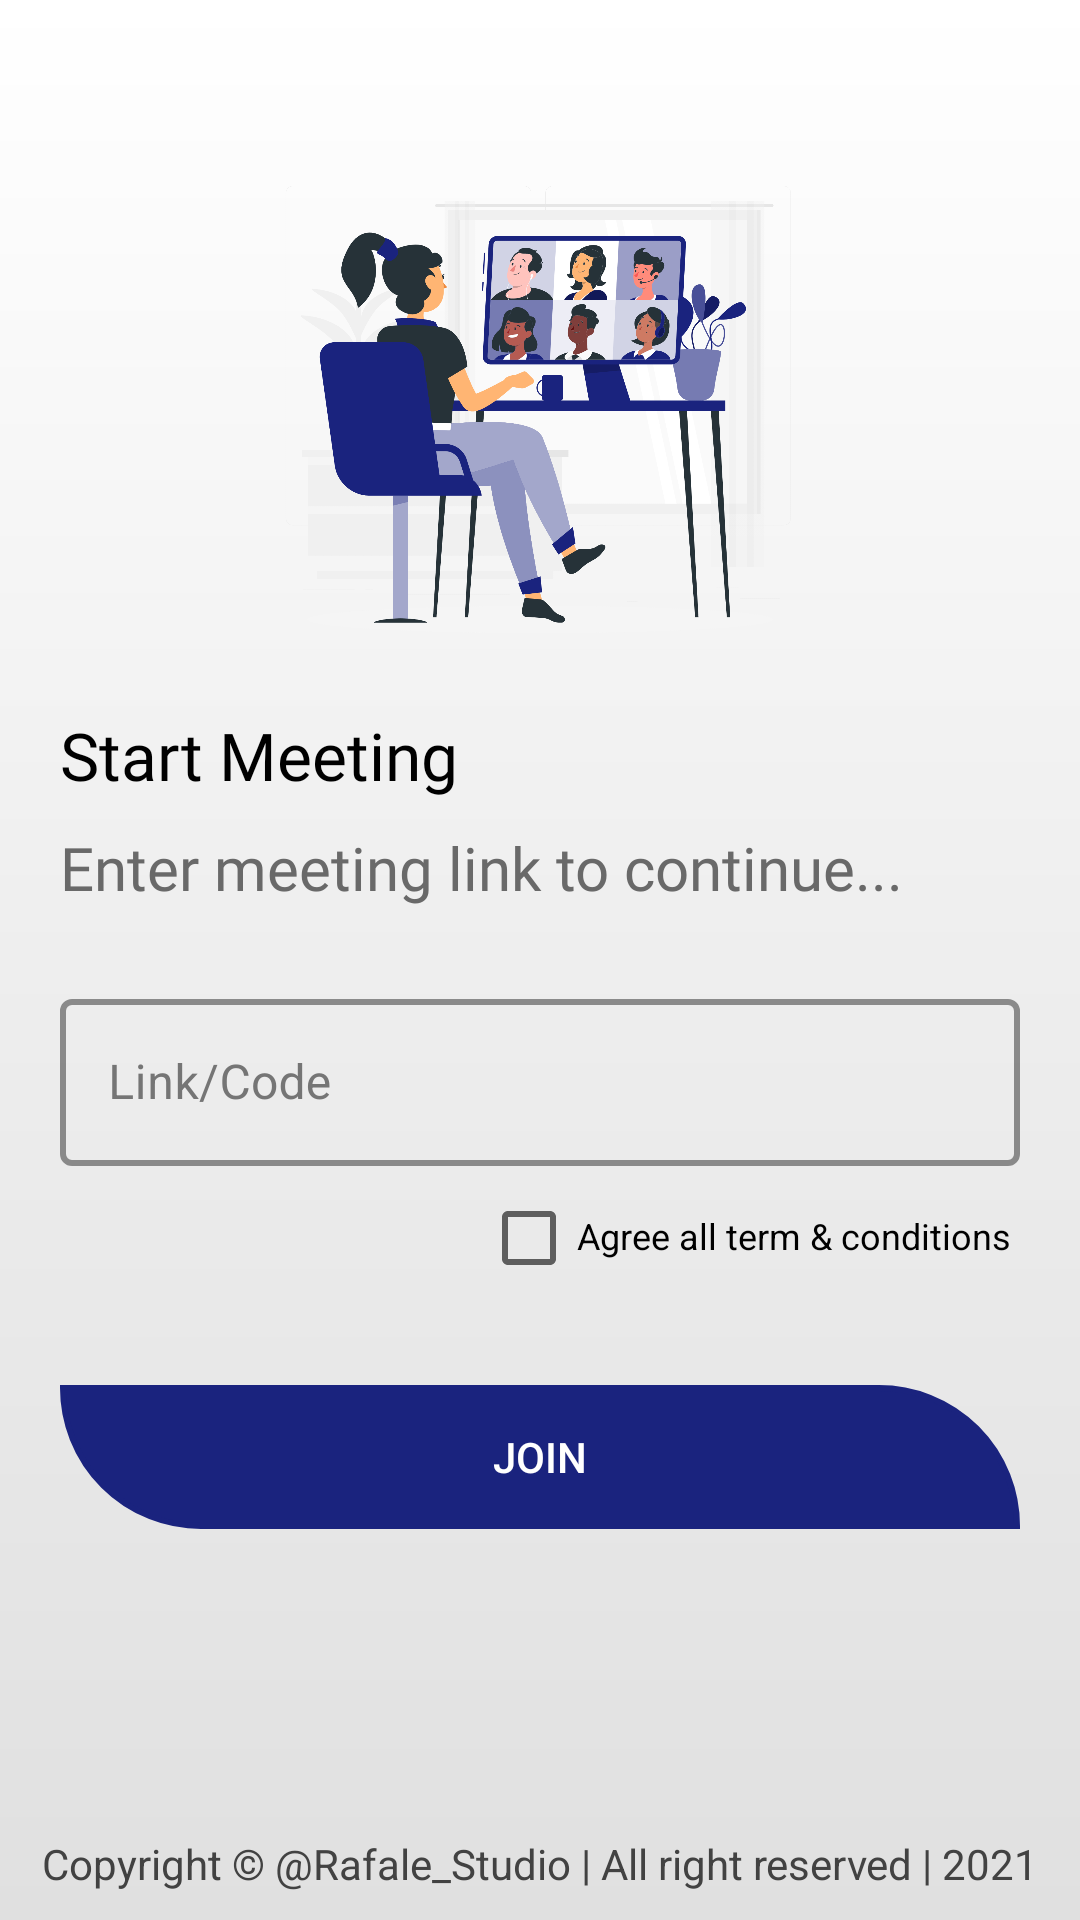

Android layout source for this screen:
<!-- AndroidManifest.xml: application theme Theme.MeetOn -->
<!-- res/layout/activity_direct_join.xml -->
<?xml version="1.0" encoding="utf-8"?>
<LinearLayout xmlns:android="http://schemas.android.com/apk/res/android"
    xmlns:app="http://schemas.android.com/apk/res-auto"
    xmlns:tools="http://schemas.android.com/tools"
    android:layout_width="match_parent"
    android:layout_height="match_parent"
    android:background="@drawable/shape_4"
    android:elevation="15dp"
    android:fitsSystemWindows="true"
    android:focusableInTouchMode="true"
    android:orientation="vertical"
    tools:context=".DirectJoinActivity">

    <LinearLayout
        android:layout_width="match_parent"
        android:layout_height="wrap_content"
        android:layout_marginLeft="20dp"
        android:layout_marginTop="20dp"
        android:layout_marginRight="20dp"
        android:background="@color/ks_transparent_1000"
        android:orientation="vertical">

        <ImageView
            android:id="@+id/back_btn_DJA"
            android:layout_width="wrap_content"
            android:layout_height="wrap_content"
            android:contentDescription="@string/Content_descriptions"
            android:focusableInTouchMode="true"
            android:padding="10dp"
            android:src="@drawable/back_arrow_icon"
            app:tint="@color/ks_indigo_900" />

        <ImageView
            android:layout_width="match_parent"
            android:layout_height="200dp"
            android:layout_gravity="center"
            android:contentDescription="@string/Content_descriptions"
            android:focusableInTouchMode="true"
            app:srcCompat="@drawable/meeting_ui_4" />

        <TextView
            android:layout_width="match_parent"
            android:layout_height="wrap_content"
            android:layout_gravity="center"
            android:focusableInTouchMode="true"
            android:fontFamily="@font/bungee"
            android:includeFontPadding="false"
            android:text="Start Meeting"
            android:textColor="@color/black"
            android:textSize="22sp" />

        <TextView
            android:layout_width="match_parent"
            android:layout_height="wrap_content"
            android:layout_marginTop="10dp"
            android:fontFamily="@font/antic"
            android:text="Enter meeting link to continue..."
            android:textAllCaps="false"
            android:textColor="@color/ks_grey_950"
            android:textSize="20sp" />

        <com.google.android.material.textfield.TextInputLayout
            style="@style/OutLineEditText"
            android:layout_width="match_parent"
            android:layout_height="wrap_content"
            android:layout_marginTop="25dp"
            android:hint="Link/Code"
            android:textColorHint="@color/ks_grey_600"
            app:boxStrokeColor="@color/black"
            app:boxStrokeWidth="2dp"
            app:boxStrokeWidthFocused="3dp"
            app:endIconDrawable="@drawable/cancel_icon"
            app:endIconMode="clear_text"
            app:endIconTint="@color/ks_grey_600">

            <com.google.android.material.textfield.TextInputEditText
                android:id="@+id/input_meeting_code_DJA"
                android:layout_width="match_parent"
                android:layout_height="wrap_content"
                android:focusableInTouchMode="true"
                android:inputType="text"
                android:textColor="@color/black" />

        </com.google.android.material.textfield.TextInputLayout>

        <CheckBox
            android:id="@+id/checkbox_DJA"
            android:layout_width="wrap_content"
            android:layout_height="wrap_content"
            android:layout_gravity="end"
            android:layout_marginLeft="20dp"
            android:gravity="center"
            android:includeFontPadding="false"
            android:text="Agree all term &amp; conditions "
            android:textAlignment="center"
            android:textColor="@color/black"
            android:textSize="12sp" />

        <Button
            android:id="@+id/join_btn_DJA"
            android:layout_width="match_parent"
            android:layout_height="wrap_content"
            android:layout_gravity="center"
            android:layout_marginTop="25dp"
            android:background="@drawable/shape_2"
            android:gravity="center"
            android:text="Join"
            android:textAlignment="center"
            android:textAllCaps="true"
            android:textColor="@color/white"
            app:backgroundTint="@color/ks_indigo_900" />

    </LinearLayout>

    <androidx.constraintlayout.widget.ConstraintLayout
        android:id="@+id/Area_2"
        android:layout_width="match_parent"
        android:layout_height="match_parent"
        android:layout_marginTop="10dp"
        android:background="@color/ks_transparent_1000"
        app:layout_constraintBottom_toBottomOf="parent"
        app:layout_constraintEnd_toEndOf="parent"
        app:layout_constraintStart_toStartOf="parent">

        <TextView
            android:id="@+id/copyright_text"
            android:layout_width="match_parent"
            android:layout_height="wrap_content"
            android:layout_marginBottom="10dp"
            android:gravity="center"
            android:includeFontPadding="false"
            android:text="@string/Copyright_Text"
            android:textAlignment="center"
            android:textColor="@color/ks_grey_800"
            android:textSize="14sp"
            app:layout_constraintBottom_toBottomOf="parent"
            app:layout_constraintEnd_toEndOf="parent"
            app:layout_constraintStart_toStartOf="parent" />

    </androidx.constraintlayout.widget.ConstraintLayout>

</LinearLayout>
<!-- resources referenced by this layout -->
<resources>
  <color name="black">#FF000000</color>
  <color name="ks_grey_600">#757575</color>
  <color name="ks_grey_800">#424242</color>
  <color name="ks_grey_950">#696969</color>
  <color name="ks_indigo_900">#1A237E</color>
  <color name="ks_transparent_1000">#00000000</color>
  <color name="white">#FFFFFFFF</color>
  <!-- drawable meeting_ui_4: png bitmap (drawable, 371695 bytes) -->
  <!-- drawable shape_2 (drawable) -->
  <?xml version="1.0" encoding="utf-8"?>
  <shape xmlns:android="http://schemas.android.com/apk/res/android">
  
      <corners
          android:bottomLeftRadius="50dp"
          android:topRightRadius="50dp" />
  
      <stroke
          android:width="2dp"
          android:color="@color/ks_indigo_900" />
  
  </shape>
  <!-- drawable shape_4 (drawable) -->
  <?xml version="1.0" encoding="utf-8"?>
  <shape xmlns:android="http://schemas.android.com/apk/res/android"
      android:shape="rectangle">
  
      <gradient
          android:angle="75"
          android:centerColor="@color/ks_grey_200"
          android:endColor="@color/ks_grey_300"
          android:startColor="@color/white" />
  
  </shape>
  <string name="Content_descriptions">All Meet On Project Content Descriptions</string>
  <string name="Copyright_Text">Copyright © @Rafale_Studio | All right reserved | 2021</string>
  <style name="OutLineEditText" parent="Widget.MaterialComponents.TextInputLayout.OutlinedBox" />
  <style name="Theme.MeetOn" parent="Theme.MaterialComponents.DayNight.NoActionBar">
          
          <item name="colorPrimary">@color/ks_indigo_900</item>
          <item name="colorPrimaryVariant">@color/ks_indigo_900</item>
          <item name="colorOnPrimary">@color/ks_indigo_900</item>
          
          <item name="colorSecondary">@color/ks_indigo_900</item>
          <item name="colorSecondaryVariant">@color/ks_indigo_900</item>
          <item name="colorOnSecondary">@color/ks_indigo_900</item>
          
          <item name="android:statusBarColor" tools:targetApi="l">?attr/colorPrimaryVariant</item>
          
      </style>
  <color name="ks_grey_200">#EEEEEE</color>
  <color name="ks_grey_300">#E0E0E0</color>
</resources>
